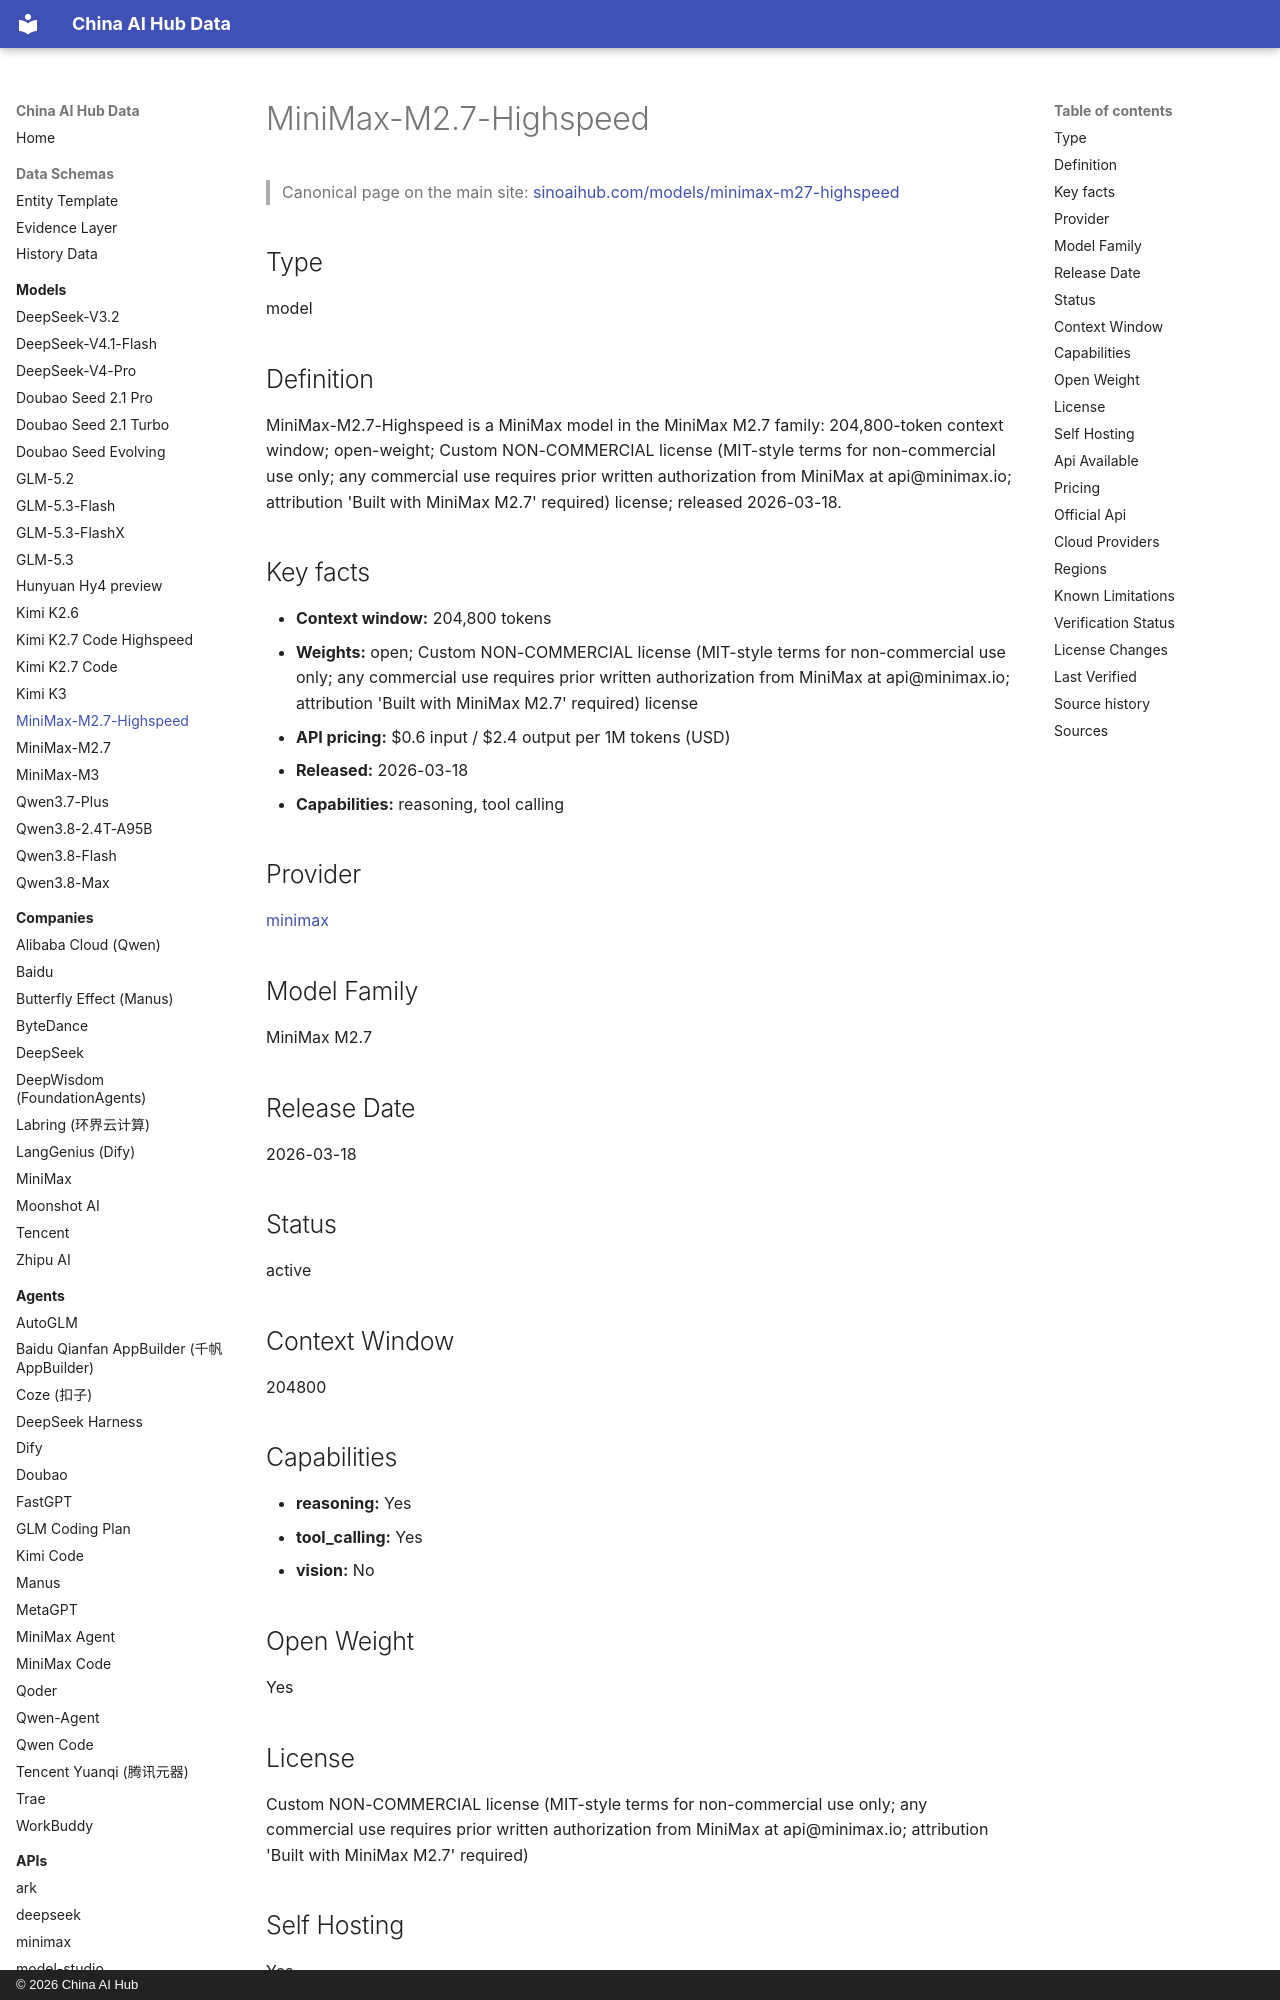

repository: martinxionbiotech-max/china-ai-hub-data · page: models/minimax-m2.7-highspeed/index.html · generator: mkdocs · copyright: © 2026 China AI Hub

# MiniMax-M2.7-Highspeed

<script type="application/ld+json">
{
  "@context": "https://schema.org",
  "@graph": [
    {
      "@type": "SoftwareApplication",
      "@id": "https://sinoaihub.com/models/minimax-m27-highspeed",
      "name": "MiniMax-M2.7-Highspeed",
      "url": "https://sinoaihub.com/models/minimax-m27-highspeed",
      "mainEntityOfPage": "https://data.sinoaihub.com/models/minimax-m27-highspeed/",
      "provider": {
        "@type": "Organization",
        "name": "MiniMax",
        "@id": "https://sinoaihub.com/companies/minimax",
        "url": "https://sinoaihub.com/companies/minimax"
      },
      "datePublished": "2026-03-18"
    },
    {
      "@type": "BreadcrumbList",
      "itemListElement": [
        {
          "@type": "ListItem",
          "position": 1,
          "name": "Home",
          "item": "https://data.sinoaihub.com/"
        },
        {
          "@type": "ListItem",
          "position": 2,
          "name": "Models",
          "item": "https://data.sinoaihub.com/models/"
        },
        {
          "@type": "ListItem",
          "position": 3,
          "name": "MiniMax-M2.7-Highspeed",
          "item": "https://data.sinoaihub.com/models/minimax-m27-highspeed/"
        }
      ]
    }
  ]
}
</script>
> Canonical page on the main site: [sinoaihub.com/models/minimax-m27-highspeed](https://sinoaihub.com/models/minimax-m27-highspeed)

## Type

model


## Definition

MiniMax-M2.7-Highspeed is a MiniMax model in the MiniMax M2.7 family: 204,800-token context window; open-weight; Custom NON-COMMERCIAL license (MIT-style terms for non-commercial use only; any commercial use requires prior written authorization from MiniMax at api@minimax.io; attribution 'Built with MiniMax M2.7' required) license; released 2026-03-18.
